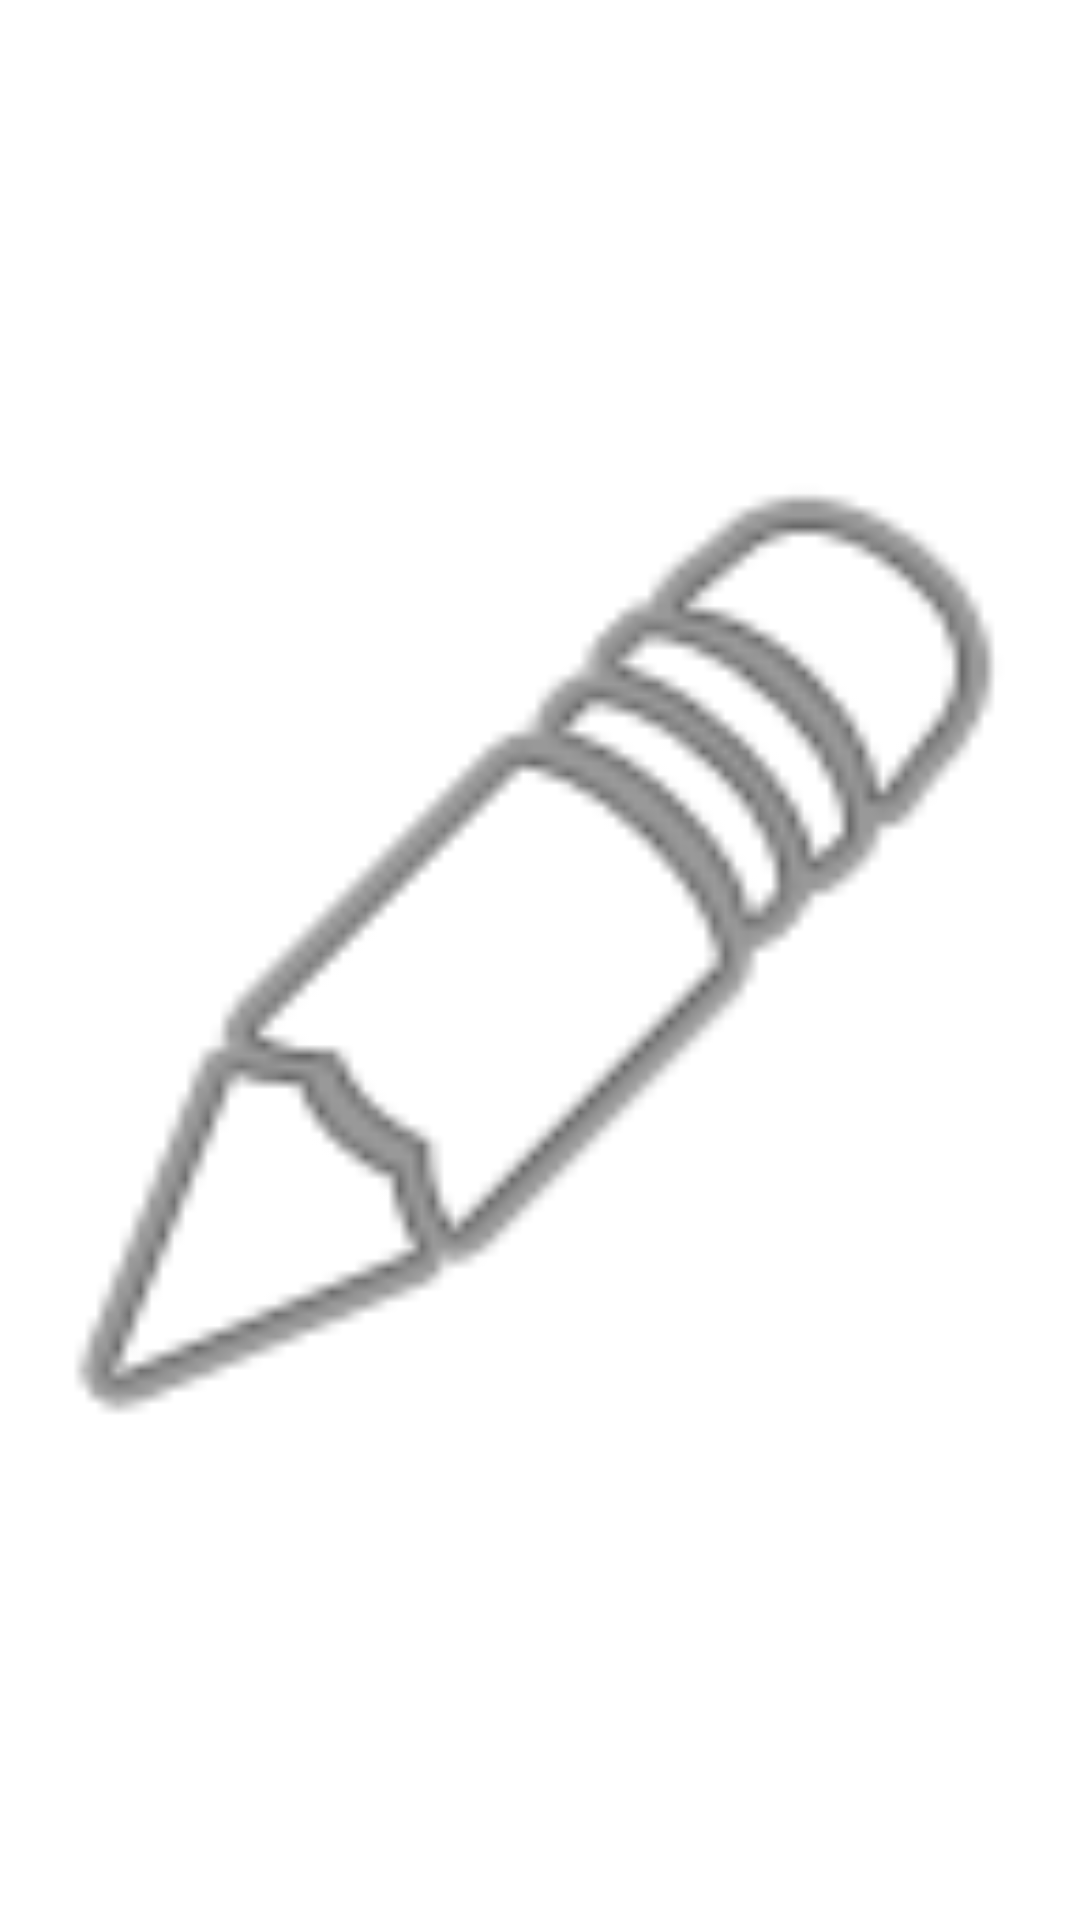

Write the Android layout XML for this screen, with the resource values it uses.
<!-- AndroidManifest.xml: application theme Theme.Scanning_app -->
<!-- res/layout/img1.xml -->
<?xml version="1.0" encoding="utf-8"?>
<androidx.constraintlayout.widget.ConstraintLayout xmlns:android="http://schemas.android.com/apk/res/android"
    xmlns:app="http://schemas.android.com/apk/res-auto"
    xmlns:tools="http://schemas.android.com/tools"
    android:layout_width="100dp"
    android:layout_height="100dp">

    <ImageView
        android:id="@+id/imageView3"
        android:layout_width="match_parent"
        android:layout_height="match_parent"
        app:layout_constraintBottom_toBottomOf="parent"
        app:layout_constraintEnd_toEndOf="parent"
        app:layout_constraintHorizontal_bias="0.5"
        app:layout_constraintStart_toStartOf="parent"
        app:layout_constraintTop_toTopOf="parent"
        app:srcCompat="@android:drawable/ic_menu_edit" />
</androidx.constraintlayout.widget.ConstraintLayout>
<!-- resources referenced by this layout -->
<resources>
  <style name="Theme.Scanning_app" parent="Theme.MaterialComponents.DayNight.DarkActionBar">
          
          <item name="colorPrimary">@color/purple_500</item>
          <item name="colorPrimaryVariant">@color/purple_700</item>
          <item name="colorOnPrimary">@color/white</item>
          
          <item name="colorSecondary">@color/teal_200</item>
          <item name="colorSecondaryVariant">@color/teal_700</item>
          <item name="colorOnSecondary">@color/black</item>
          
          <item name="android:statusBarColor" tools:targetApi="l">?attr/colorPrimaryVariant</item>
          
      </style>
  <color name="purple_500">#FF6200EE</color>
  <color name="purple_700">#FF3700B3</color>
  <color name="white">#FFFFFFFF</color>
  <color name="teal_200">#FF03DAC5</color>
  <color name="teal_700">#FF018786</color>
  <color name="black">#FF000000</color>
</resources>
